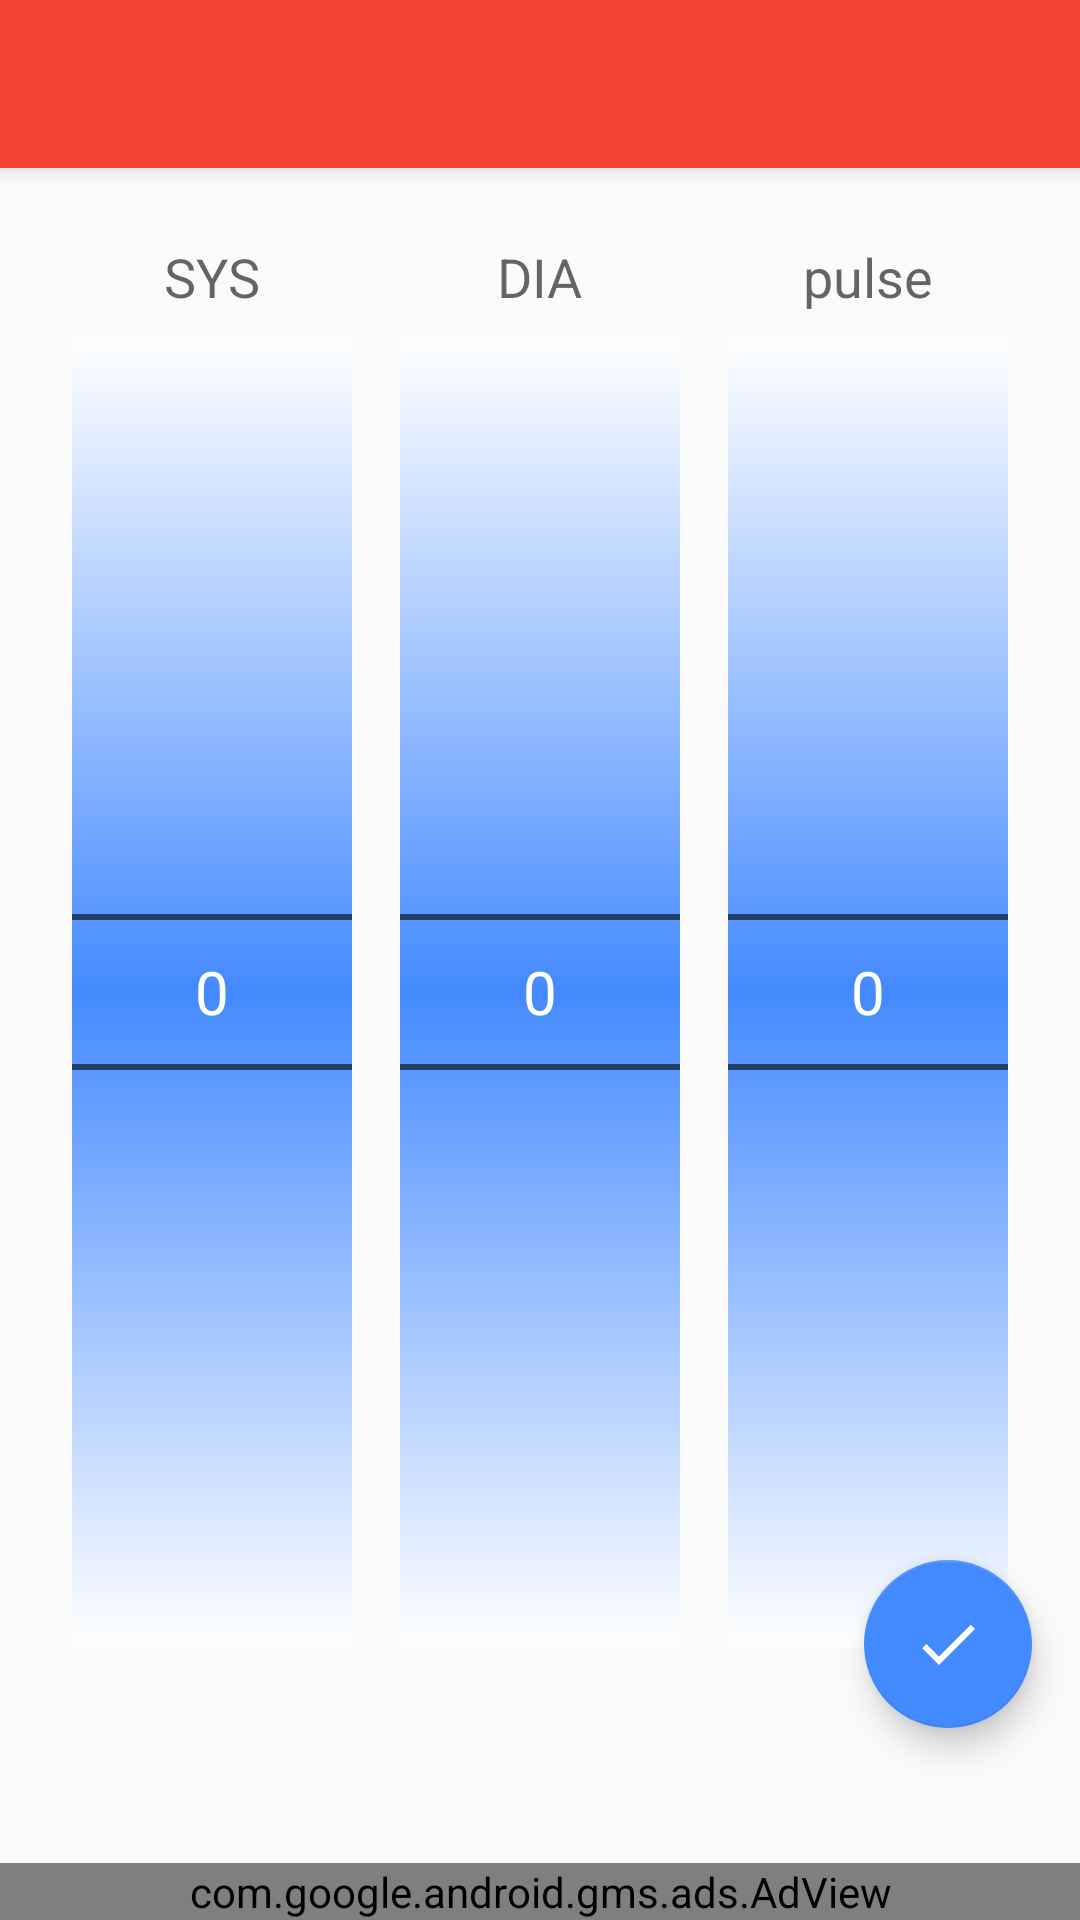

Android layout source for this screen:
<!-- AndroidManifest.xml: activity theme AppTheme.NoActionBar -->
<!-- res/layout/activity_input_data.xml -->
<?xml version="1.0" encoding="utf-8"?>
<android.support.design.widget.CoordinatorLayout xmlns:android="http://schemas.android.com/apk/res/android"
    xmlns:app="http://schemas.android.com/apk/res-auto"
    xmlns:tools="http://schemas.android.com/tools"
    android:layout_width="match_parent"
    android:layout_height="match_parent"
    tools:context="com.maciejprogramuje.facebook.newpressure.screens.input.InputDataActivity">

    <android.support.design.widget.AppBarLayout
        android:layout_width="match_parent"
        android:layout_height="wrap_content"
        android:theme="@style/AppTheme.AppBarOverlay">

        <android.support.v7.widget.Toolbar
            android:id="@+id/toolbar"
            android:layout_width="match_parent"
            android:layout_height="?attr/actionBarSize"
            android:background="?attr/colorPrimary"
            app:popupTheme="@style/AppTheme.PopupOverlay" />

    </android.support.design.widget.AppBarLayout>

    <include layout="@layout/content_input_data" />

    <android.support.design.widget.FloatingActionButton
        android:id="@+id/done_fab"
        android:layout_width="wrap_content"
        android:layout_height="wrap_content"
        android:layout_gravity="bottom|end"
        android:layout_marginBottom="64dp"
        android:layout_marginEnd="16dp"
        app:srcCompat="@drawable/ic_done" />

</android.support.design.widget.CoordinatorLayout>
<!-- res/layout/content_input_data.xml (included above) -->
<?xml version="1.0" encoding="utf-8"?>
<android.support.constraint.ConstraintLayout xmlns:android="http://schemas.android.com/apk/res/android"
    xmlns:app="http://schemas.android.com/apk/res-auto"
    xmlns:tools="http://schemas.android.com/tools"
    android:layout_width="match_parent"
    android:layout_height="match_parent"
    app:layout_behavior="@string/appbar_scrolling_view_behavior"
    tools:context="com.maciejprogramuje.facebook.newpressure.screens.input.InputDataActivity"
    tools:showIn="@layout/activity_input_data">

    <TextView
        android:id="@+id/textView2"
        android:layout_width="wrap_content"
        android:layout_height="wrap_content"
        android:layout_marginEnd="8dp"
        android:layout_marginStart="8dp"
        android:layout_marginTop="24dp"
        android:text="@string/sys"
        android:textAppearance="@android:style/TextAppearance.Material.Medium"
        app:layout_constraintEnd_toEndOf="@+id/sysNumberPicker"
        app:layout_constraintStart_toStartOf="@+id/sysNumberPicker"
        app:layout_constraintTop_toTopOf="parent" />

    <TextView
        android:id="@+id/textView3"
        android:layout_width="wrap_content"
        android:layout_height="wrap_content"
        android:layout_marginEnd="8dp"
        android:layout_marginStart="8dp"
        android:text="@string/dia"
        android:textAppearance="@android:style/TextAppearance.Material.Medium"
        app:layout_constraintEnd_toEndOf="@+id/diaNumberPicker"
        app:layout_constraintStart_toStartOf="@+id/diaNumberPicker"
        app:layout_constraintTop_toTopOf="@+id/textView2" />

    <TextView
        android:layout_width="wrap_content"
        android:layout_height="0dp"
        android:layout_marginEnd="8dp"
        android:layout_marginStart="8dp"
        android:text="@string/pulse"
        android:textAppearance="@android:style/TextAppearance.Material.Medium"
        app:layout_constraintEnd_toEndOf="@+id/pulseNumberPicker"
        app:layout_constraintStart_toStartOf="@+id/pulseNumberPicker"
        app:layout_constraintTop_toTopOf="@+id/textView3" />

    <NumberPicker
        android:id="@+id/sysNumberPicker"
        android:layout_width="0dp"
        android:layout_height="0dp"
        android:layout_marginBottom="72dp"
        android:layout_marginEnd="8dp"
        android:layout_marginStart="24dp"
        android:layout_marginTop="8dp"
        android:background="@drawable/number_picker_background"
        android:descendantFocusability="blocksDescendants"
        android:fadingEdge="vertical"
        android:longClickable="true"
        android:theme="@style/number_picker_text"
        app:layout_constraintBottom_toTopOf="@+id/adView"
        app:layout_constraintEnd_toStartOf="@+id/diaNumberPicker"
        app:layout_constraintStart_toStartOf="parent"
        app:layout_constraintTop_toBottomOf="@+id/textView2" />

    <NumberPicker
        android:id="@+id/diaNumberPicker"
        android:layout_width="0dp"
        android:layout_height="0dp"
        android:layout_marginEnd="8dp"
        android:layout_marginStart="8dp"
        android:background="@drawable/number_picker_background"
        android:descendantFocusability="blocksDescendants"
        android:longClickable="true"
        android:theme="@style/number_picker_text"
        app:layout_constraintBottom_toBottomOf="@+id/sysNumberPicker"
        app:layout_constraintEnd_toStartOf="@+id/pulseNumberPicker"
        app:layout_constraintStart_toEndOf="@+id/sysNumberPicker"
        app:layout_constraintTop_toTopOf="@+id/sysNumberPicker" />

    <NumberPicker
        android:id="@+id/pulseNumberPicker"
        android:layout_width="0dp"
        android:layout_height="0dp"
        android:layout_marginEnd="24dp"
        android:layout_marginStart="8dp"
        android:background="@drawable/number_picker_background"
        android:descendantFocusability="blocksDescendants"
        android:longClickable="true"
        android:theme="@style/number_picker_text"
        app:layout_constraintBottom_toBottomOf="@+id/diaNumberPicker"
        app:layout_constraintEnd_toEndOf="parent"
        app:layout_constraintStart_toEndOf="@+id/diaNumberPicker"
        app:layout_constraintTop_toTopOf="@+id/diaNumberPicker" />

    <com.google.android.gms.ads.AdView xmlns:ads="http://schemas.android.com/apk/res-auto"
        android:id="@+id/adView"
        android:layout_width="0dp"
        android:layout_height="wrap_content"
        ads:adSize="BANNER"
        ads:adUnitId="ca-app-pub-9139309714448232/4096097927"
        ads:layout_constraintBottom_toBottomOf="parent"
        ads:layout_constraintEnd_toEndOf="parent"
        ads:layout_constraintStart_toStartOf="parent" />

</android.support.constraint.ConstraintLayout>
<!-- resources referenced by this layout -->
<resources>
  <!-- drawable ic_done (drawable) -->
  <vector xmlns:android="http://schemas.android.com/apk/res/android"
          android:width="24dp"
          android:height="24dp"
          android:viewportWidth="24.0"
          android:viewportHeight="24.0">
      <path
          android:fillColor="@color/iconsColor"
          android:pathData="M9,16.2L4.8,12l-1.4,1.4L9,19 21,7l-1.4,-1.4L9,16.2z"/>
  </vector>
  <!-- drawable number_picker_background (drawable) -->
  <?xml version="1.0" encoding="utf-8"?>
  <shape xmlns:android="http://schemas.android.com/apk/res/android" android:shape="rectangle">
  <gradient
      android:startColor="#fff"
      android:centerColor="@color/accentColor"
      android:endColor="#fff"
      android:angle="90" />
  </shape>
  <string name="dia">DIA</string>
  <string name="pulse">pulse</string>
  <string name="sys">SYS</string>
  <style name="AppTheme.AppBarOverlay" parent="ThemeOverlay.AppCompat.Dark.ActionBar" />
  <style name="AppTheme.PopupOverlay" parent="ThemeOverlay.AppCompat.Light" />
  <style name="number_picker_text">
          <item name="android:textSize">20sp</item>
          <item name="android:textColorPrimary">@color/whiteText</item>
      </style>
  <style name="AppTheme.NoActionBar">
          <item name="windowActionBar">false</item>
          <item name="windowNoTitle">true</item>
      </style>
  <color name="iconsColor">#FFF</color>
  <color name="accentColor">#448AFF</color>
  <color name="whiteText">#FFF</color>
</resources>
